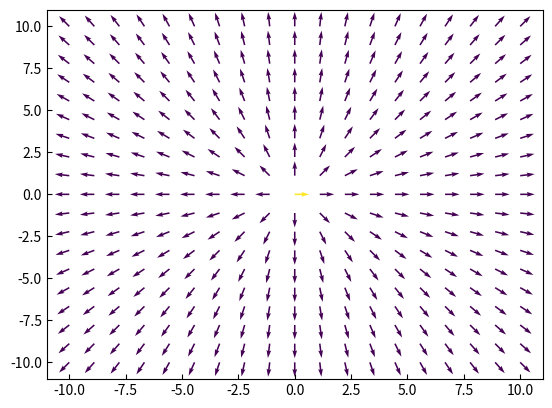

Recreate this plot in Python.
import matplotlib.pyplot as plt
import numpy as np

class SurfaceDomain:
	def __init__(self, size=20, N=19, X=None, Y=None):
		if size is not None:
			X, Y = self.create_square_meshgrid(size, N)
		elif X is None or Y is None:
			X, Y = self.create_square_meshgrid()

		if len(X) != len(Y):
			raise ValueError("Les composantes X et Y doivent avoir le meme nombre d'éléments")

		self._X = X # Lorsqu'on utilise _ devant une variable, c'est une convention de ne pas l'appeler directement
		self._Y = Y # et d'utiliser les @property accessors

	def xy_mesh(self):
		return self._X, self._Y

	def rphi_mesh(self):
		X,Y = self.xy_mesh()
		return np.sqrt(X*X+Y*Y), np.arctan2(Y, X)

	def create_square_meshgrid(self, size=20, N=19):
		x = np.linspace(-size/2,size/2, N)
		y = np.linspace(-size/2,size/2, N)
		return np.meshgrid(x,y)

class VectorField2D:
	def __init__(self, surface=None, U=None, V=None):
		if surface is None:
			surface = SurfaceDomain()

		self.domain = surface

		if U is None or V is None:
			U, V = self.create_null_field_components()

		self.U = U
		self.V = V

		self.quiver_axes = None

		self.validate_arrays() # Avant d'aller plus loin, nous voulons un champ valide


	@property
	def field_magnitude(self):
		return np.sqrt(self.U*self.U+self.V*self.V)

	def create_null_field_components(self):
		X,Y = self.domain.xy_mesh()
		return X*0, X*0 # C'est un truc pour avoir rapidement une liste de la meme longueur avec des zeros

	def create_demo_field_components(self):
		X,Y = self.domain.xy_mesh()
		return np.sin(X/2), np.cos(Y/2)

	def create_single_charge_field_components(self):

		# On pourra se retrouver, parfois, avec R==0 (a l'origin), et donc 1/(R*R)
		# sera infini. On veut éviter les infinités et les discontinuités.
		# Pour l'instant, pour simplifer, je vais simplement ajouter un tout
		# petit 0.01 a R*R pour eviter que cela donne une division par zero.
		# C'est affreux, mais ca évite les problèmes.
		R, PHI = self.domain.rphi_mesh()

		return np.cos(PHI)/(R*R+0.01), np.sin(PHI)/(R*R+0.01)

	def validate_arrays(self):
		if self.U is None or self.V is None:
			raise ValueError("Les composantes U et V du champ vectoriel ne sont pas assignées en tout point X et Y")

		if len(self.U) != len(self.V):
			raise ValueError("Les composantes U et V doivent avoir le meme nombre d'éléments")

	def add_field_components(self, U, V):
		self.U += U
		self.V += V
		self.validate_arrays()

		self.quiver_axes = None # Nous avons changé le champ, la figure n'est plus valide

	def display(self, use_color=True):
		self.validate_arrays()

		if self.quiver_axes is None:
			self.quiver_axes = plt.subplot(1,1,1)
			self.quiver_axes.tick_params(direction="in")

		self.quiver_axes.cla()

		X,Y = self.domain.xy_mesh()

		if use_color:
			lengths = self.field_magnitude
			self.quiver_axes.quiver(X, Y, self.U/lengths, self.V/lengths, lengths)
		else:
			self.quiver_axes.quiver(X, Y, self.U, self.V)

		plt.show()
		self.quiver_axes = None

if __name__ == "__main__": # C'est la façon rigoureuse d'ajouter du code après une classe
	field = VectorField2D() # Le domaine par défaut est -10 a 10 avec 19 points par dimension

	U, V = field.create_single_charge_field_components()
	field.add_field_components(U, V)
	U, V = field.create_single_charge_field_components()
	field.add_field_components(U, V)
	field.display(use_color=True)